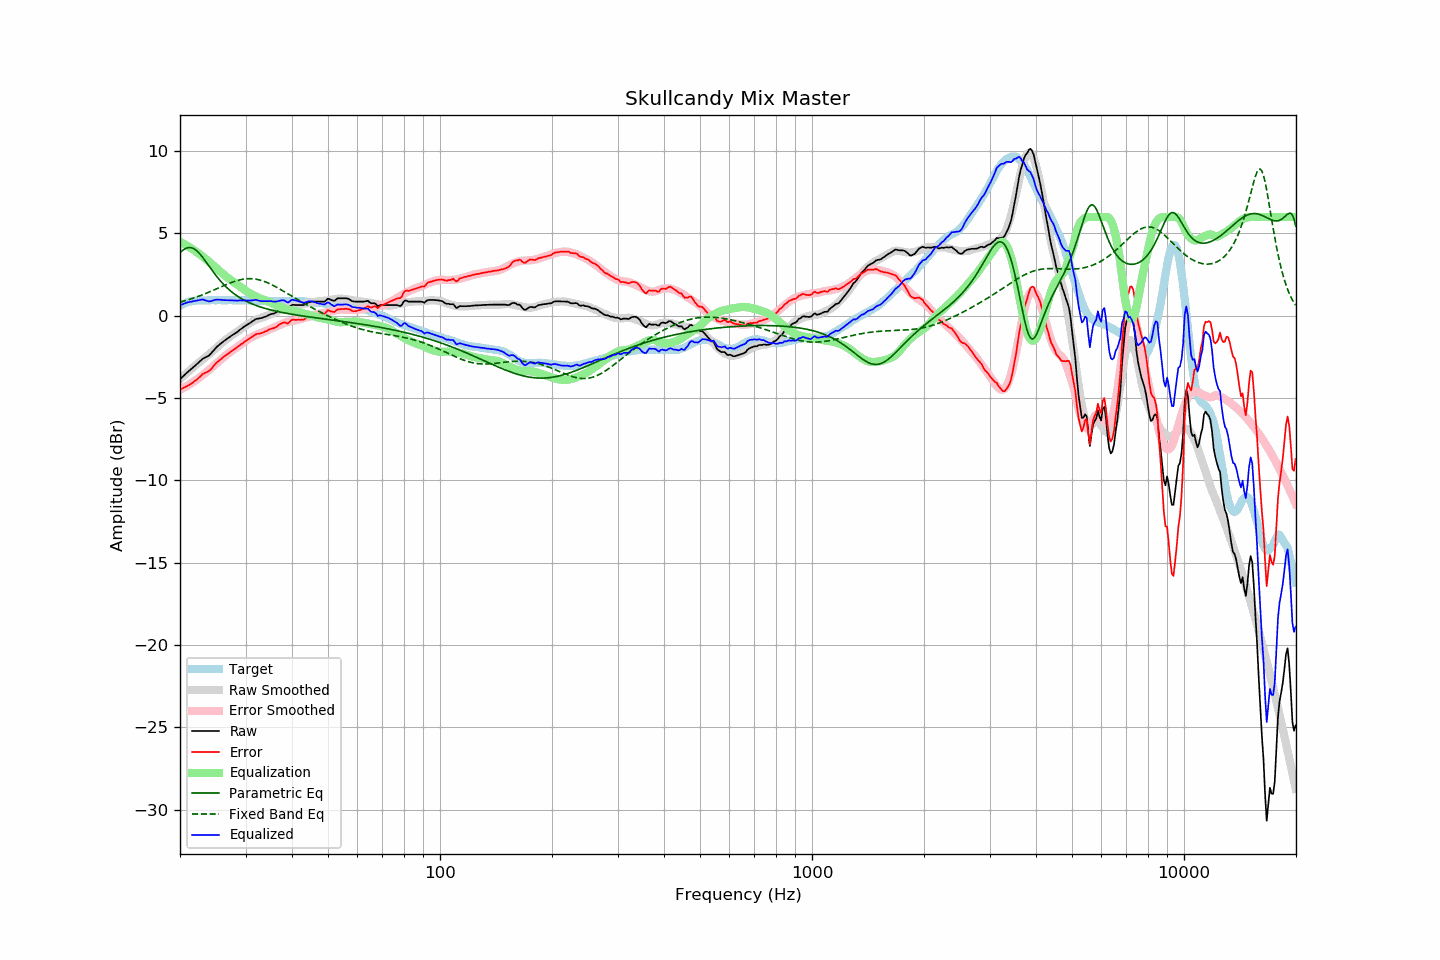

The data file committed next to this chart (first rows):
frequency, raw, error, smoothed, error_smoothed, equalization, parametric_eq, fixed_band_eq, equalized_raw, equalized_smoothed, target
20.00, -3.85, -4.47, -3.84, -4.49, 4.49, 3.82, 0.83, 0.65, 0.65, 0.62
20.20, -3.76, -4.43, -3.75, -4.44, 4.44, 3.92, 0.86, 0.69, 0.69, 0.67
20.40, -3.67, -4.39, -3.66, -4.39, 4.39, 4.00, 0.88, 0.72, 0.73, 0.72
20.61, -3.58, -4.33, -3.58, -4.33, 4.33, 4.06, 0.91, 0.76, 0.76, 0.75
20.81, -3.49, -4.29, -3.49, -4.28, 4.28, 4.11, 0.94, 0.79, 0.79, 0.80
21.02, -3.40, -4.24, -3.40, -4.22, 4.22, 4.14, 0.97, 0.82, 0.82, 0.84
21.23, -3.32, -4.18, -3.32, -4.16, 4.16, 4.15, 1.00, 0.84, 0.84, 0.86
21.44, -3.24, -4.12, -3.23, -4.10, 4.10, 4.14, 1.03, 0.86, 0.86, 0.88
21.66, -3.15, -4.05, -3.15, -4.03, 4.03, 4.10, 1.07, 0.88, 0.88, 0.90
21.87, -3.07, -3.98, -3.06, -3.97, 3.97, 4.05, 1.10, 0.90, 0.90, 0.91
22.09, -2.98, -3.91, -2.98, -3.90, 3.90, 3.98, 1.13, 0.92, 0.92, 0.93
22.31, -2.89, -3.83, -2.90, -3.83, 3.83, 3.90, 1.17, 0.95, 0.93, 0.94
22.54, -2.80, -3.74, -2.82, -3.76, 3.76, 3.80, 1.20, 0.96, 0.94, 0.94
22.76, -2.71, -3.65, -2.75, -3.69, 3.69, 3.68, 1.24, 0.98, 0.94, 0.94
22.99, -2.62, -3.55, -2.67, -3.61, 3.61, 3.56, 1.28, 0.99, 0.94, 0.93
23.22, -2.57, -3.50, -2.59, -3.53, 3.53, 3.43, 1.32, 0.97, 0.94, 0.93
23.45, -2.52, -3.45, -2.51, -3.45, 3.45, 3.30, 1.36, 0.94, 0.95, 0.93
23.69, -2.47, -3.41, -2.42, -3.37, 3.37, 3.16, 1.40, 0.90, 0.95, 0.94
23.92, -2.42, -3.36, -2.34, -3.29, 3.29, 3.03, 1.44, 0.87, 0.95, 0.94
24.16, -2.32, -3.26, -2.26, -3.20, 3.20, 2.89, 1.48, 0.89, 0.95, 0.95
24.40, -2.21, -3.16, -2.17, -3.12, 3.12, 2.76, 1.52, 0.91, 0.95, 0.96
24.65, -2.09, -3.04, -2.09, -3.03, 3.03, 2.62, 1.56, 0.94, 0.95, 0.95
24.89, -1.98, -2.92, -2.00, -2.95, 2.95, 2.49, 1.61, 0.97, 0.95, 0.95
25.14, -1.88, -2.82, -1.91, -2.86, 2.86, 2.37, 1.65, 0.99, 0.95, 0.95
25.39, -1.80, -2.75, -1.83, -2.78, 2.78, 2.25, 1.69, 0.98, 0.95, 0.96
25.65, -1.72, -2.67, -1.74, -2.69, 2.69, 2.13, 1.74, 0.97, 0.95, 0.96
25.91, -1.64, -2.58, -1.65, -2.61, 2.61, 2.02, 1.78, 0.97, 0.95, 0.95
26.16, -1.56, -2.50, -1.57, -2.52, 2.52, 1.92, 1.82, 0.96, 0.95, 0.94
26.43, -1.49, -2.43, -1.49, -2.44, 2.44, 1.82, 1.87, 0.95, 0.95, 0.94
26.69, -1.42, -2.36, -1.41, -2.36, 2.36, 1.72, 1.91, 0.94, 0.95, 0.94
26.96, -1.34, -2.29, -1.34, -2.29, 2.29, 1.63, 1.95, 0.95, 0.94, 0.95
27.23, -1.28, -2.23, -1.27, -2.22, 2.22, 1.55, 1.99, 0.94, 0.94, 0.95
27.50, -1.21, -2.16, -1.21, -2.15, 2.15, 1.46, 2.02, 0.94, 0.94, 0.95
27.77, -1.15, -2.09, -1.14, -2.08, 2.08, 1.39, 2.06, 0.93, 0.94, 0.94
28.05, -1.09, -2.03, -1.07, -2.01, 2.01, 1.31, 2.09, 0.92, 0.94, 0.94
28.33, -1.02, -1.95, -1.00, -1.94, 1.94, 1.24, 2.12, 0.92, 0.94, 0.93
28.62, -0.95, -1.88, -0.93, -1.87, 1.87, 1.18, 2.15, 0.92, 0.94, 0.93
28.90, -0.87, -1.80, -0.87, -1.80, 1.80, 1.12, 2.18, 0.94, 0.94, 0.94
29.19, -0.80, -1.72, -0.79, -1.73, 1.73, 1.06, 2.20, 0.93, 0.94, 0.93
29.48, -0.73, -1.67, -0.72, -1.66, 1.66, 1.00, 2.22, 0.93, 0.94, 0.95
29.78, -0.65, -1.58, -0.65, -1.59, 1.59, 0.95, 2.23, 0.94, 0.93, 0.93
30.08, -0.59, -1.53, -0.59, -1.52, 1.52, 0.90, 2.25, 0.93, 0.93, 0.94
30.38, -0.53, -1.46, -0.52, -1.45, 1.45, 0.85, 2.25, 0.93, 0.93, 0.93
30.68, -0.47, -1.40, -0.46, -1.39, 1.39, 0.80, 2.26, 0.93, 0.93, 0.93
30.99, -0.41, -1.34, -0.40, -1.34, 1.34, 0.76, 2.26, 0.93, 0.93, 0.93
31.30, -0.34, -1.27, -0.35, -1.28, 1.28, 0.72, 2.25, 0.94, 0.93, 0.93
31.61, -0.28, -1.21, -0.30, -1.23, 1.23, 0.68, 2.24, 0.95, 0.93, 0.93
31.93, -0.21, -1.13, -0.26, -1.18, 1.18, 0.64, 2.23, 0.97, 0.93, 0.93
32.24, -0.18, -1.09, -0.21, -1.13, 1.13, 0.60, 2.21, 0.96, 0.92, 0.92
32.57, -0.17, -1.09, -0.17, -1.09, 1.09, 0.57, 2.19, 0.92, 0.92, 0.92
32.89, -0.15, -1.07, -0.14, -1.05, 1.05, 0.54, 2.17, 0.90, 0.91, 0.92
33.22, -0.13, -1.04, -0.10, -1.02, 1.02, 0.51, 2.14, 0.89, 0.91, 0.91
33.55, -0.09, -1.00, -0.07, -0.98, 0.98, 0.48, 2.10, 0.89, 0.91, 0.91
33.89, -0.06, -0.95, -0.04, -0.94, 0.94, 0.45, 2.07, 0.88, 0.90, 0.90
34.23, -0.02, -0.92, -0.00, -0.90, 0.90, 0.42, 2.03, 0.89, 0.90, 0.91
34.57, 0.03, -0.86, 0.04, -0.86, 0.86, 0.39, 1.99, 0.89, 0.90, 0.89
34.92, 0.08, -0.81, 0.08, -0.81, 0.81, 0.37, 1.94, 0.90, 0.89, 0.89
35.27, 0.11, -0.78, 0.12, -0.77, 0.77, 0.34, 1.89, 0.88, 0.89, 0.89
35.62, 0.13, -0.76, 0.16, -0.73, 0.73, 0.32, 1.84, 0.87, 0.89, 0.89
35.97, 0.16, -0.72, 0.20, -0.69, 0.69, 0.30, 1.79, 0.85, 0.89, 0.89
... 635 more rows
